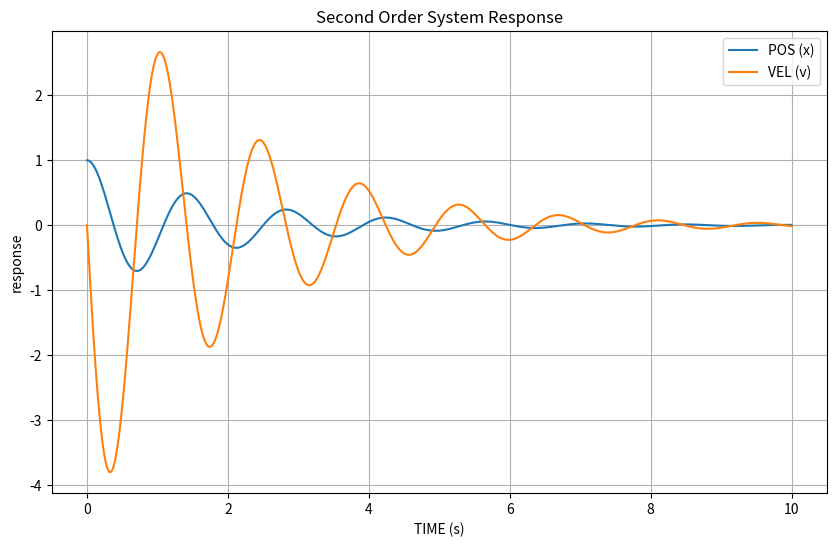

Here is the Python script that generated this plot:
import numpy as np
import matplotlib.pyplot as plt
from scipy.integrate import solve_ivp

# 定义系统参数
m = 1.0   # 质量 (kg)
k = 20.0  # 刚度 (N/m)
c = 1.0   # 阻尼系数 (Ns/m)

# 计算固有频率和阻尼比
omega_n = np.sqrt(k / m)
zeta = c / (2 * np.sqrt(m * k))

# 定义二阶线性动力学系统的微分方程
def mass_spring_damper(t, y):
    x, v = y
    dxdt = v
    dvdt = -(c/m) * v - (k/m) * x
    return [dxdt, dvdt]

# 初始条件
x0 = 1.0  # 初始位移 (m)
v0 = 0.0  # 初始速度 (m/s)

# 时间范围
t_span = (0, 10)
t_eval = np.linspace(t_span[0], t_span[1], 1000)

# 使用 solve_ivp 求解微分方程
sol = solve_ivp(mass_spring_damper, t_span, [x0, v0], t_eval=t_eval)

# 提取解
t = sol.t
x = sol.y[0]
v = sol.y[1]

# 绘制结果
plt.figure(figsize=(10, 6))
plt.plot(t, x, label='POS (x)')
plt.plot(t, v, label='VEL (v)')
plt.xlabel('TIME (s)')
plt.ylabel('response')
plt.title('Second Order System Response')
plt.legend()
plt.grid(True)
plt.show()
